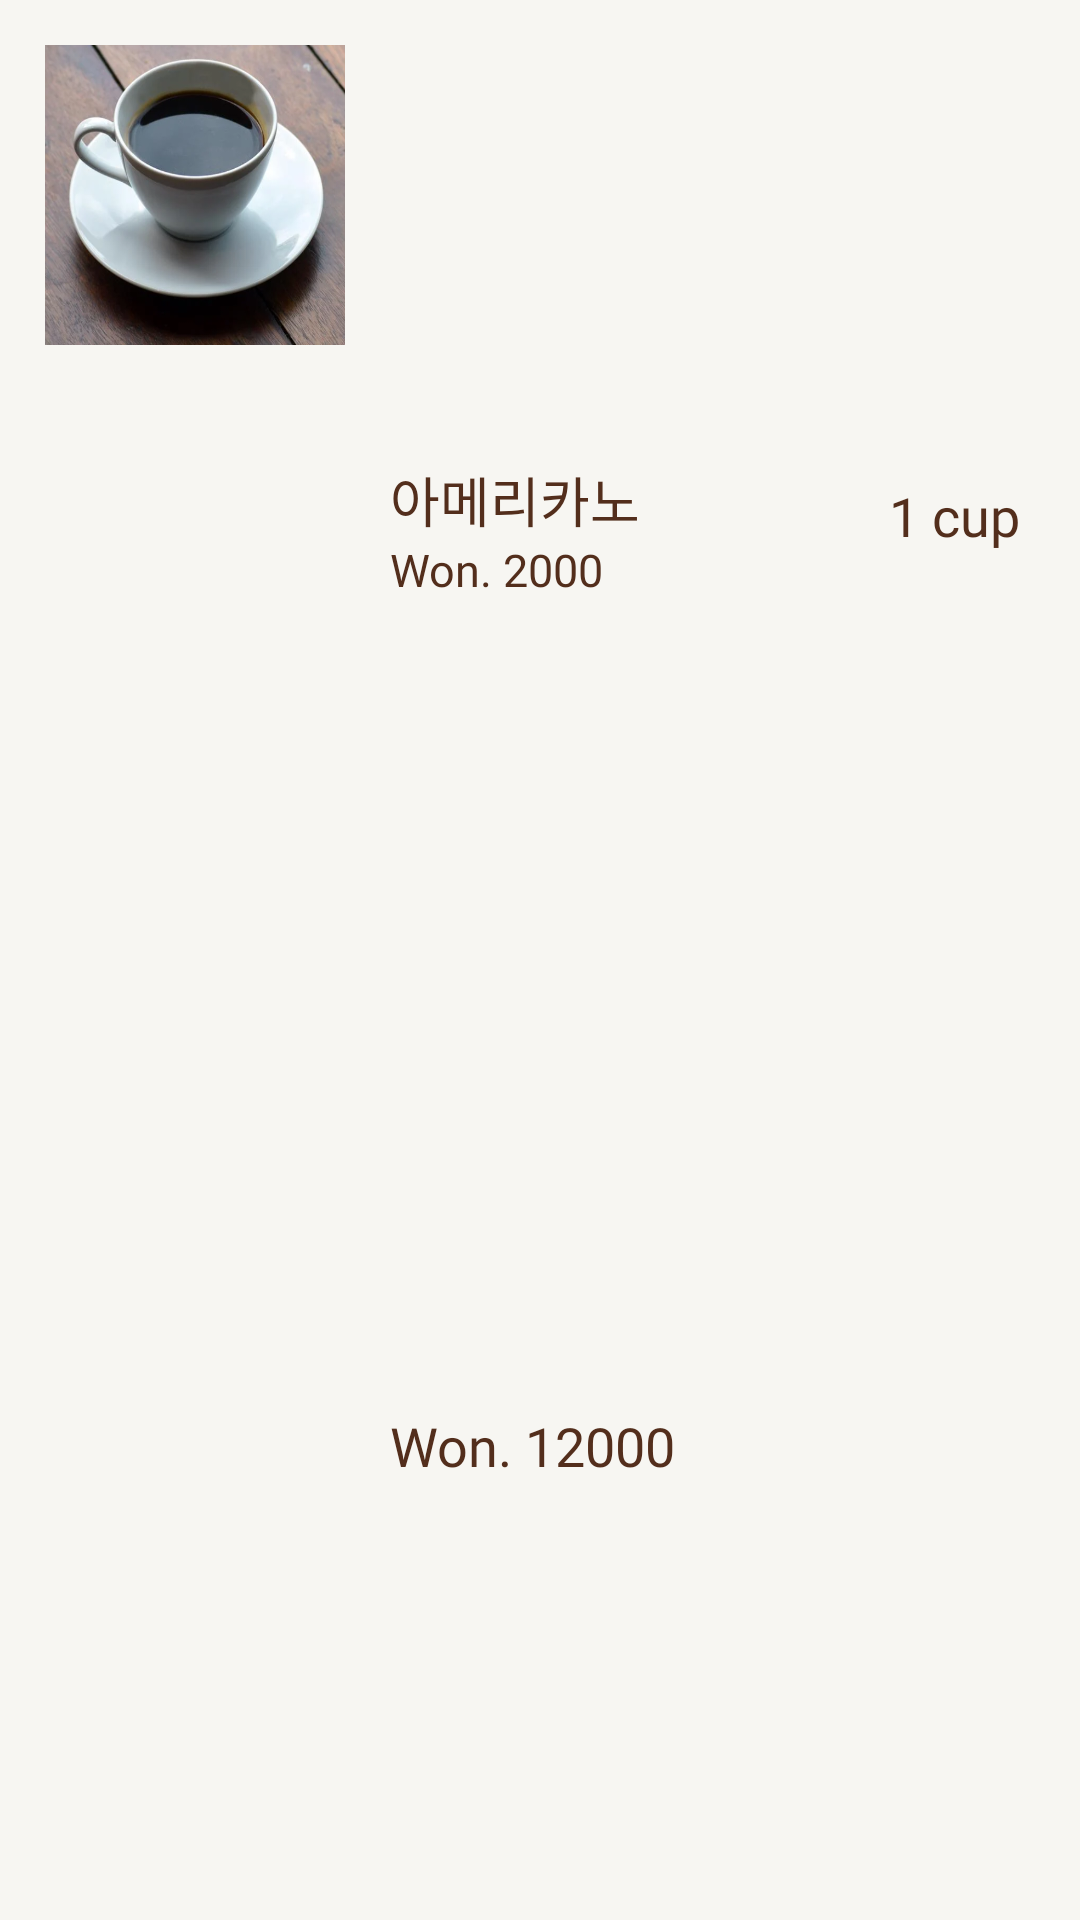

The Android layout XML behind this screen, and the referenced resources:
<!-- AndroidManifest.xml: application theme AppTheme -->
<!-- res/layout/items_order_detail.xml -->
<?xml version="1.0" encoding="utf-8"?>
<LinearLayout xmlns:android="http://schemas.android.com/apk/res/android"
    xmlns:app="http://schemas.android.com/apk/res-auto"
    android:layout_width="match_parent"
    android:layout_height="wrap_content"
    android:orientation="vertical">

    <LinearLayout
        android:layout_width="match_parent"
        android:layout_height="match_parent"
        android:orientation="horizontal">

        <ImageView
            android:id="@+id/order_detail_sumnail"
            android:layout_width="100dp"
            android:layout_height="100dp"
            android:layout_margin="15dp"
            android:scaleType="fitXY"
            android:background="@drawable/img_item"
            android:src="@drawable/coffee1" />

        <LinearLayout
            android:layout_width="match_parent"
            android:layout_height="match_parent"
            android:orientation="vertical">

            <LinearLayout
                android:layout_width="match_parent"
                android:layout_height="wrap_content"
                android:layout_gravity="bottom"
                android:layout_weight="1"
                android:orientation="horizontal">

                <LinearLayout
                    android:layout_width="wrap_content"
                    android:layout_height="wrap_content"
                    android:layout_gravity="center"
                    android:layout_marginTop="10dp"
                    android:layout_weight="2"
                    android:orientation="vertical">

                    <TextView
                        android:id="@+id/order_detail_name"
                        android:layout_width="wrap_content"
                        android:layout_height="wrap_content"
                        android:text="아메리카노"
                        android:fontFamily="@font/l_regular"
                        android:textColor="@color/coffee_dark_brown"
                        android:textSize="18dp" />

                    <TextView
                        android:id="@+id/order_detail_price"
                        android:layout_width="wrap_content"
                        android:layout_height="wrap_content"
                        android:text="Won. 2000"
                        android:fontFamily="@font/s_light"
                        android:textColor="@color/coffee_dark_brown"
                        android:textSize="15dp" />
                </LinearLayout>

                <TextView
                    android:id="@+id/order_detail_quantity"
                    android:layout_width="wrap_content"
                    android:layout_height="wrap_content"
                    android:layout_gravity="center"
                    android:layout_marginTop="5dp"
                    android:layout_marginLeft="20dp"
                    android:fontFamily="@font/l_regular"
                    android:layout_marginRight="20dp"
                    android:text="1 cup"
                    android:textColor="@color/coffee_dark_brown"
                    android:textSize="18dp" />

            </LinearLayout>

            <LinearLayout
                android:layout_width="match_parent"
                android:layout_height="wrap_content"
                android:layout_weight="1"
                android:orientation="horizontal">

                <TextView
                    android:id="@+id/order_detail_price_all"
                    android:layout_width="wrap_content"
                    android:layout_height="wrap_content"
                    android:layout_gravity="center"
                    android:layout_marginBottom="5dp"
                    android:layout_weight="1"
                    android:text="Won. 12000"
                    android:fontFamily="@font/l_regular"
                    android:textColor="@color/coffee_dark_brown"
                    android:textSize="18dp" />

            </LinearLayout>
        </LinearLayout>
    </LinearLayout>

    <View
        android:layout_width="match_parent"
        android:layout_height="1.5dp"
        android:layout_margin="10dp"
        android:background="@color/gray" />

</LinearLayout>
<!-- resources referenced by this layout -->
<resources>
  <color name="coffee_dark_brown">#532e1c</color>
  <color name="gray">#FFc4c4c4</color>
  <!-- drawable coffee1: png bitmap (drawable, 484513 bytes) -->
  <style name="AppTheme" parent="Theme.AppCompat.NoActionBar">
          <item name="android:colorBackground">#F7F6F2</item>
          <item name="android:textColor">@color/coffee_dark_brown</item>
          <item name="android:editTextColor">@color/coffee_dark_brown</item>
          <item name="android:textColorHint">@color/gray</item>
      </style>
</resources>
